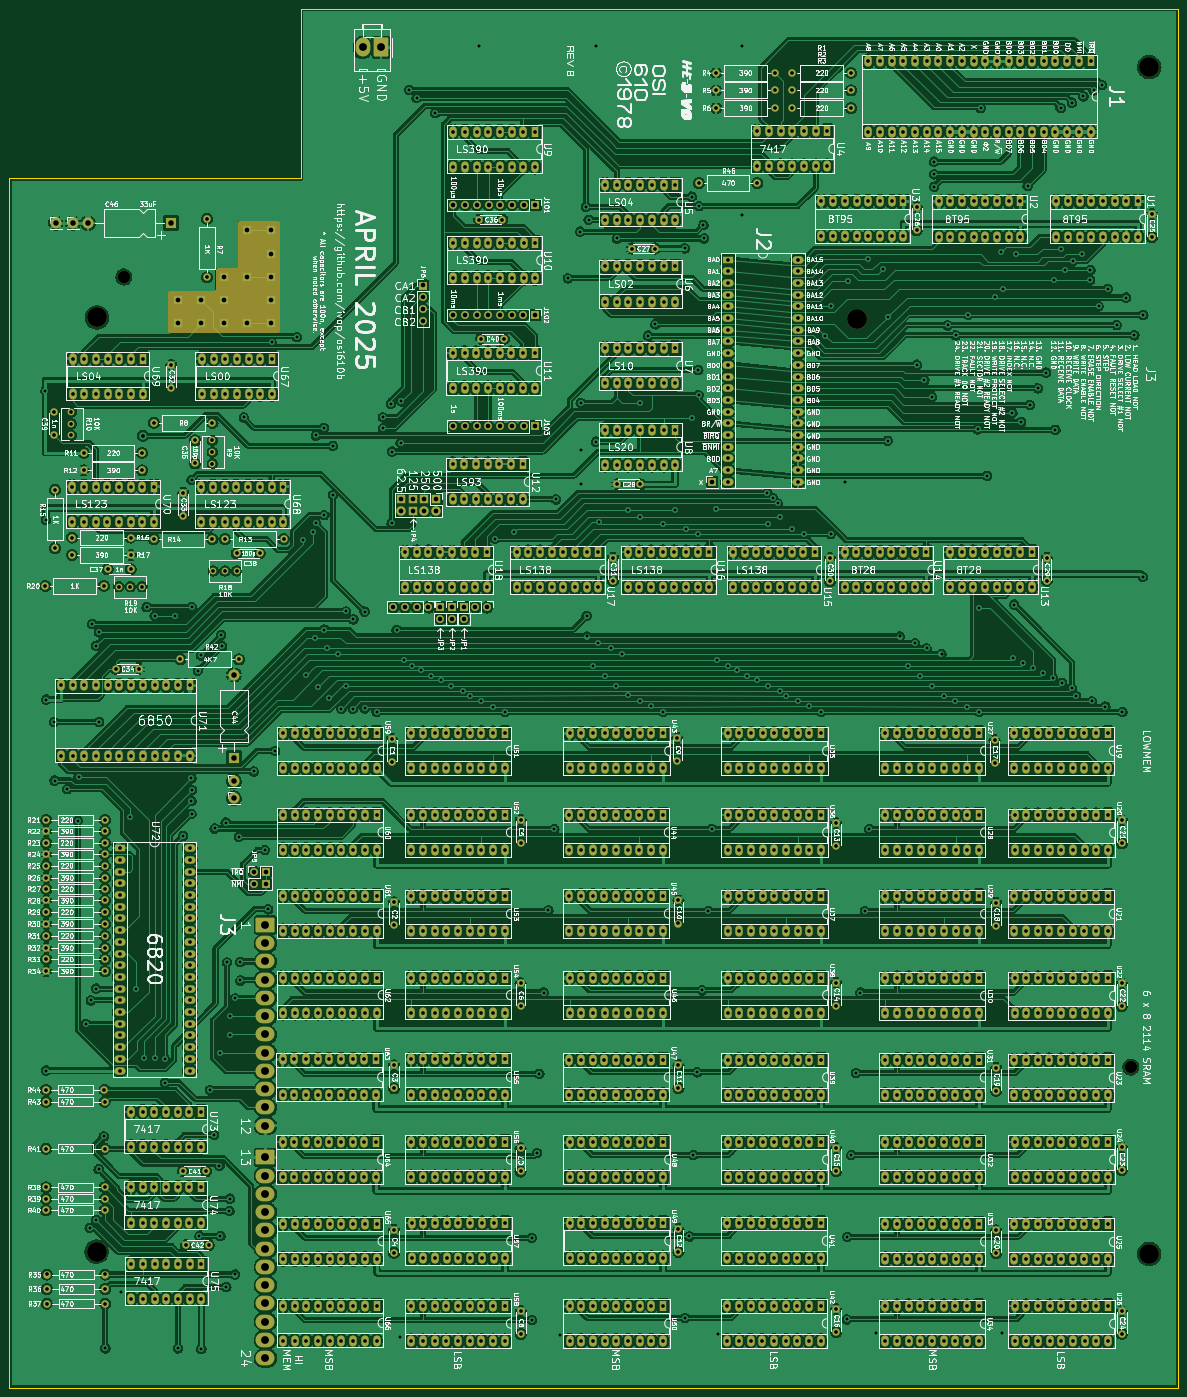
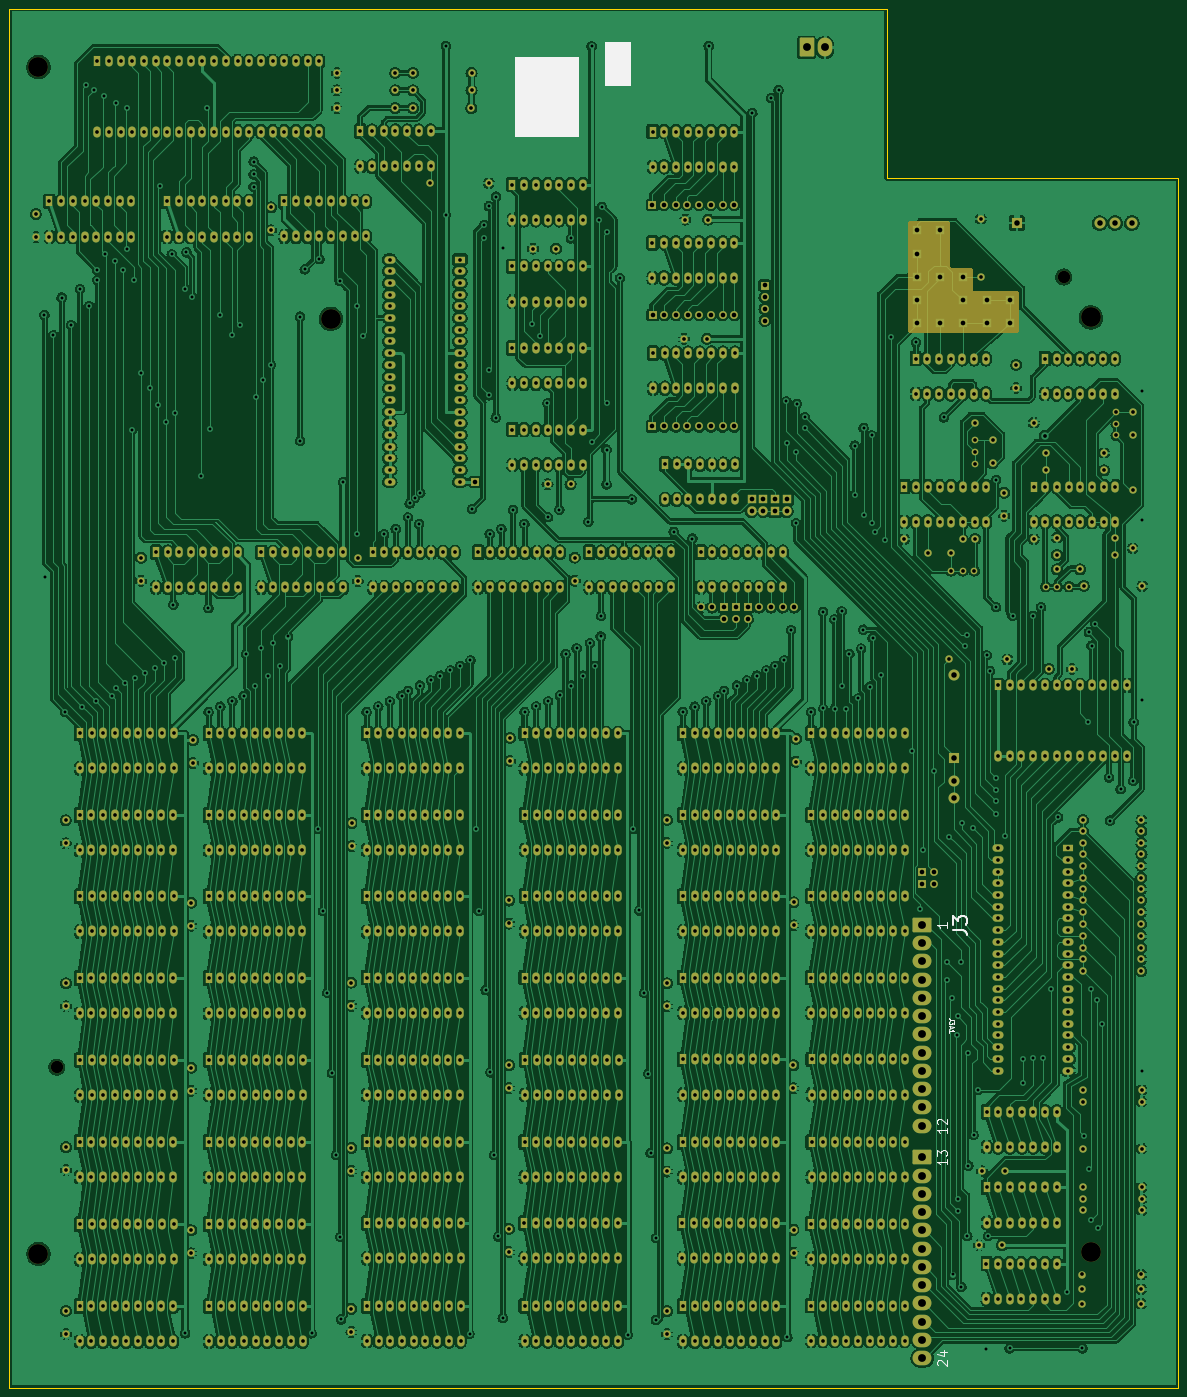
Circuit board: 11 layer files. Board 253.8 x 299.4 mm.
- bottom_copper: OSI610B-B_Cu.gbl (1732259 bytes)
- bottom_mask: OSI610B-B_Mask.gbs (47416 bytes)
- paste: OSI610B-B_Paste.gbp (500 bytes)
- bottom_silk: OSI610B-B_Silkscreen.gbo (51400 bytes)
- outline: OSI610B-Edge_Cuts.gm1 (832 bytes)
- top_copper: OSI610B-F_Cu.gtl (3622720 bytes)
- top_mask: OSI610B-F_Mask.gts (47416 bytes)
- paste: OSI610B-F_Paste.gtp (500 bytes)
- top_silk: OSI610B-F_Silkscreen.gto (596111 bytes)
- drill: OSI610B-NPTH.drl (541 bytes)
- drill: OSI610B-PTH.drl (34020 bytes)

=== bottom_copper: OSI610B-B_Cu.gbl (1732259 bytes, source omitted) ===
=== bottom_mask: OSI610B-B_Mask.gbs (47416 bytes, source omitted) ===
=== paste: OSI610B-B_Paste.gbp ===
G04 #@! TF.GenerationSoftware,KiCad,Pcbnew,6.0.2+dfsg-1*
G04 #@! TF.CreationDate,2026-11-10T23:42:58+01:00*
G04 #@! TF.ProjectId,OSI610B,4f534936-3130-4422-9e6b-696361645f70,rev?*
G04 #@! TF.SameCoordinates,Original*
G04 #@! TF.FileFunction,Paste,Bot*
G04 #@! TF.FilePolarity,Positive*
%FSLAX46Y46*%
G04 Gerber Fmt 4.6, Leading zero omitted, Abs format (unit mm)*
G04 Created by KiCad (PCBNEW 6.0.2+dfsg-1) date 2026-11-10 23:42:58*
%MOMM*%
%LPD*%
G01*
G04 APERTURE LIST*
G04 APERTURE END LIST*
M02*

=== bottom_silk: OSI610B-B_Silkscreen.gbo (51400 bytes, source omitted) ===
=== outline: OSI610B-Edge_Cuts.gm1 ===
G04 #@! TF.GenerationSoftware,KiCad,Pcbnew,6.0.2+dfsg-1*
G04 #@! TF.CreationDate,2026-11-10T23:42:58+01:00*
G04 #@! TF.ProjectId,OSI610B,4f534936-3130-4422-9e6b-696361645f70,rev?*
G04 #@! TF.SameCoordinates,Original*
G04 #@! TF.FileFunction,Profile,NP*
%FSLAX46Y46*%
G04 Gerber Fmt 4.6, Leading zero omitted, Abs format (unit mm)*
G04 Created by KiCad (PCBNEW 6.0.2+dfsg-1) date 2026-11-10 23:42:58*
%MOMM*%
%LPD*%
G01*
G04 APERTURE LIST*
G04 #@! TA.AperFunction,Profile*
%ADD10C,0.100000*%
G04 #@! TD*
G04 APERTURE END LIST*
D10*
X19323800Y-356220600D02*
X273165000Y-356220600D01*
X19323800Y-93648100D02*
X19323800Y-356220600D01*
X273165000Y-56818100D02*
X82665000Y-56818100D01*
X82665000Y-56818100D02*
X82665000Y-93648100D01*
X273165000Y-356220600D02*
X273165000Y-56818100D01*
X82665000Y-93648100D02*
X19323800Y-93648100D01*
M02*

=== top_copper: OSI610B-F_Cu.gtl (3622720 bytes, source omitted) ===
=== top_mask: OSI610B-F_Mask.gts (47416 bytes, source omitted) ===
=== paste: OSI610B-F_Paste.gtp ===
G04 #@! TF.GenerationSoftware,KiCad,Pcbnew,6.0.2+dfsg-1*
G04 #@! TF.CreationDate,2026-11-10T23:42:58+01:00*
G04 #@! TF.ProjectId,OSI610B,4f534936-3130-4422-9e6b-696361645f70,rev?*
G04 #@! TF.SameCoordinates,Original*
G04 #@! TF.FileFunction,Paste,Top*
G04 #@! TF.FilePolarity,Positive*
%FSLAX46Y46*%
G04 Gerber Fmt 4.6, Leading zero omitted, Abs format (unit mm)*
G04 Created by KiCad (PCBNEW 6.0.2+dfsg-1) date 2026-11-10 23:42:58*
%MOMM*%
%LPD*%
G01*
G04 APERTURE LIST*
G04 APERTURE END LIST*
M02*

=== top_silk: OSI610B-F_Silkscreen.gto (596111 bytes, source omitted) ===
=== drill: OSI610B-NPTH.drl ===
M48
; DRILL file {KiCad 6.0.2+dfsg-1} date Tue 10 Nov 2026 11:43:20 PM CET
; FORMAT={-:-/ absolute / metric / decimal}
; #@! TF.CreationDate,2026-11-10T23:43:20+01:00
; #@! TF.GenerationSoftware,Kicad,Pcbnew,6.0.2+dfsg-1
; #@! TF.FileFunction,NonPlated,1,2,NPTH
FMAT,2
METRIC
; #@! TA.AperFunction,NonPlated,NPTH,ComponentDrill
T1C2.700
; #@! TA.AperFunction,NonPlated,NPTH,ComponentDrill
T2C4.300
%
G90
G05
T1
X44.221Y-115.062
X262.814Y-286.588
T2
X38.278Y-326.644
X38.354Y-123.85
X203.327Y-124.13
X266.802Y-327.127
X266.827Y-69.469
T0
M30

=== drill: OSI610B-PTH.drl (34020 bytes, source omitted) ===
